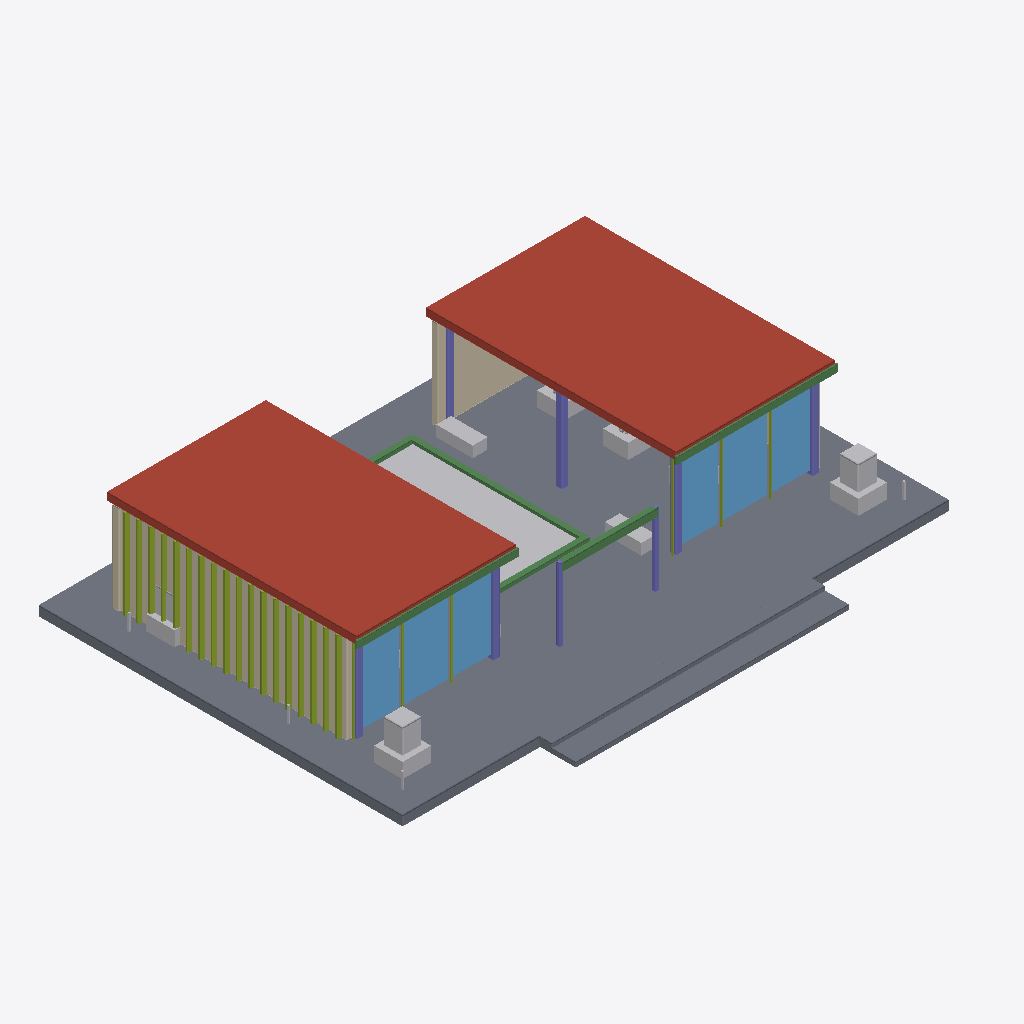
Isometric view of an IFC building model (IFC-SPF (STEP), schema IFC4, length unit millimetre), seen from the south-west, elements coloured by IFC class: 24 members (olive), 16 other elements (light grey), 8 columns (violet), 6 windows (light blue), 6 beams (green), 4 walls (beige), 3 slabs (grey), 2 roofs (red-brown).
Extent 24.0 m × 17.6 m × 4.8 m (x, y, z). Storeys (1): Ground gallery at 0.00 m. Elements (111): 42 IfcMember, 25 IfcFurnishingElement, 14 IfcColumn, 8 IfcLightFixture, 7 IfcBeam, 6 IfcWindow, 4 IfcWall, 3 IfcSlab, 2 IfcRoof.

HEADER;
FILE_DESCRIPTION(('ViewDefinition[DesignTransferView]'),'2;1');
FILE_NAME('confluence.ifc','2026-11-03T00:00:00',('Confluence generator'),('Local study'),'IfcOpenShell 0.8.5','IfcOpenShell 0.8.5','Nobody');
FILE_SCHEMA(('IFC4'));
ENDSEC;
DATA;
#1=IFCPROJECT('0mF5c0HZTIqPqOOn9j7JEG',$,'Confluence / IFC ↔ X3D',$,$,$,$,(#10),#5);
#12=IFCSITE('2r_qjpHRDRIuZbk_1WyZmz',$,'Confluence court',$,$,$,$,$,$,$,$,$,$,$);
#13=IFCBUILDING('2AmNPaKCLJqg0qYOht_4yn',$,'Gallery pavilion',$,$,$,$,$,$,$,$,$);
#14=IFCBUILDINGSTOREY('31gX4d6S5SGxmSm0BRbz6w',$,'Ground gallery',$,$,$,$,$,$,0.0);
#18=IFCSLAB('2O300dVo1U9xkYdvLPFDrp',$,'Court / limestone podium',$,$,#2026,#23,$,$);
#794=IFCROOF('2tLyeKUnzLjf6A$HdBd3Mq',$,'East gallery roof',$,$,#2246,#799,$,$);
#69=IFCROOF('2HE_rf1_TOhPV1nVXvHq0e',$,'West gallery roof',$,$,#2041,#74,$,$);
#243=IFCWALL('1Zy7Vqb6DQbfMVOJFc$309',$,'Gallery display wall -1',$,$,#2091,#248,$,$);
#35=IFCSLAB('3Tsms1R4HKDgy6DPjwwkyM',$,'Arrival step 01',$,$,#2031,#40,$,$);
#1519=IFCFURNISHINGELEMENT('1PeTZ4ZijRKRUJWCdd6nTd',$,'Reflecting basin / visual water approximation',$,$,#2451,#1528,$);
#52=IFCSLAB('0Kt7qGd21TeRxng6ZOZIMQ',$,'Arrival step 02',$,$,#2036,#57,$,$);
#951=IFCWALL('2bKlh_309RQ9IQ6jjhYVtH',$,'Gallery rear wall 1',$,$,#2291,#956,$,$);
#604=IFCWINDOW('02dq$7pHDNoPF7Bw$zVpNZ',$,'Glazed bay -1/1',$,$,#2196,#613,$,$,$,$,$,$);
#1329=IFCWINDOW('2DqCvGQavNLfJ77LbcEP2P',$,'Glazed bay 1/1',$,$,#2401,#1338,$,$,$,$,$,$);
#1367=IFCWINDOW('2GA8ewTqbGVgQmTbGn1Tk5',$,'Glazed bay 1/2',$,$,#2411,#1376,$,$,$,$,$,$);
#642=IFCWINDOW('0W4uXhjgDQhg6WiuZRXc4R',$,'Glazed bay -1/2',$,$,#2206,#651,$,$,$,$,$,$);
#1291=IFCWINDOW('1NoYXbZazIYhcFiQs$ufs1',$,'Glazed bay 1/0',$,$,#2391,#1300,$,$,$,$,$,$);
#566=IFCWINDOW('0bGPxwbujS3B0rqFutDZ25',$,'Glazed bay -1/0',$,$,#2186,#575,$,$,$,$,$,$);
#86=IFCBEAM('0Ns1bJzanOjwlGFhXGlt7G',$,'Bronze roof fascia -1',$,$,#2046,#91,$,$);
#811=IFCBEAM('0qSdRAvcXSD8c1tsJ$jAQ3',$,'Bronze roof fascia 1',$,$,#2251,#816,$,$);
#1557=IFCBEAM('0sCJuvjITOO97CQDA0oKJS',$,'Basin coping 2.4',$,$,#2461,#1562,$,$);
#1713=IFCFURNISHINGELEMENT('2hFiFjJXnMaxUI$WlN6lG6',$,'Topiary -10/-6',$,$,#2501,#1718,$);
#1789=IFCFURNISHINGELEMENT('2HTEdH0ajRmRK30k$ZSSfY',$,'Topiary 10/-6',$,$,#2521,#1794,$);
#1970=IFCBEAM('1WFZR$p81Hbf8FxlYvRLOZ',$,'Gallery lintel / CONFLUENCE',$,$,#2566,#1975,$,$);
#1768=IFCFURNISHINGELEMENT('23pQJ7XuHM_At03DuII58J',$,'Planter 10/-6',$,$,#2516,#1777,$);
#1692=IFCFURNISHINGELEMENT('2UlQUE3cjJO8zEp2ZrdGbe',$,'Planter -10/-6',$,$,#2496,#1701,$);
#1671=IFCFURNISHINGELEMENT('2Pn6Njrx5IR90MtD4Ouq6p',$,'Movable bench 3.4/4.8',$,$,#2491,#1680,$);
#883=IFCCOLUMN('2jv1dsX5LQG9LB0NV87I8Q',$,'Column 4/1',$,$,#2271,#888,$,$);
#226=IFCWALL('21p2OkTS9R4fkwdFt4a_KC',$,'Gallery rear wall -1',$,$,#2086,#231,$,$);
#1443=IFCFURNISHINGELEMENT('2$yFVqnXzUAgpzLrH$D4ZV',$,'Gallery plinth 1/1',$,$,#2431,#1452,$);
#1574=IFCBEAM('2slWbesyPPtg9Cae$4VPk_',$,'Basin coping -1.6',$,$,#2466,#1579,$,$);
#1650=IFCFURNISHINGELEMENT('3az4WsnKXVog6PU5K_pzQV',$,'Movable bench 3.4/-2.6',$,$,#2486,#1659,$);
#849=IFCCOLUMN('0zAqAnwq9I895shCqm6wck',$,'Column 4/-4',$,$,#2261,#854,$,$);
#141=IFCCOLUMN('3VaeZgrG9K1Blh3wdF4PZi',$,'Column -4/-4',$,$,#2061,#146,$,$);
#866=IFCCOLUMN('1UAGb4azfUpgJofcA1NEWp',$,'Column 10/-4',$,$,#2266,#871,$,$);
#260=IFCMEMBER('3mnNXmPhXUexsNPjlQG03L',$,'Oak screen -1/-3.65',$,$,#2096,#265,$,$);
#294=IFCMEMBER('3s2TiHXkDG3OzxyXJc6j0y',$,'Oak screen -1/-2.56',$,$,#2106,#299,$,$);
#362=IFCMEMBER('0ipBiF8XbNUBuLx5BjQyb6',$,'Oak screen -1/-0.37',$,$,#2126,#367,$,$);
#447=IFCMEMBER('2cCcQYG65OavHMdeb0D$3r',$,'Oak screen -1/2.37',$,$,#2151,#452,$,$);
#413=IFCMEMBER('0vhKYPGknIqAifGC6bzxKE',$,'Oak screen -1/1.27',$,$,#2141,#418,$,$);
#124=IFCCOLUMN('1bZiR$HlrJVeaw4PB$QbS5',$,'Column -10/-4',$,$,#2056,#129,$,$);
#549=IFCMEMBER('3Uwhyk9vLTo9RXkiqNmke3',$,'Oak screen -1/5.65',$,$,#2181,#554,$,$);
#328=IFCMEMBER('2nGqvr31LNUhKg1vFYXwcz',$,'Oak screen -1/-1.46',$,$,#2116,#333,$,$);
#1730=IFCFURNISHINGELEMENT('3ay6tH7kTR7vyUL061vTMh',$,'Planter -10/4',$,$,#2506,#1739,$);
#917=IFCCOLUMN('31hTvf3ZLLpP1hRdkg1k9j',$,'Column 4/6',$,$,#2281,#922,$,$);
#1481=IFCFURNISHINGELEMENT('2QOctmGj1MiuGrDEkpkayM',$,'Gallery plinth 1/2',$,$,#2441,#1490,$);
#379=IFCMEMBER('02aWEhSIPKDPoGHYHMIrEO',$,'Oak screen -1/0.18',$,$,#2131,#384,$,$);
#311=IFCMEMBER('3Xx7icZC1SaAwY4fAePCwh',$,'Oak screen -1/-2.01',$,$,#2111,#316,$,$);
#345=IFCMEMBER('2mRPAKBXjK6xI6qychbgSG',$,'Oak screen -1/-0.91',$,$,#2121,#350,$,$);
#464=IFCMEMBER('37xnHr$NXRBAlZ3WzTXUJE',$,'Oak screen -1/2.91',$,$,#2156,#469,$,$);
#277=IFCMEMBER('0sTnUTiIrOZeeY5FEXNYs2',$,'Oak screen -1/-3.10',$,$,#2101,#282,$,$);
#396=IFCMEMBER('1lrrzYOajIVOlg8gJH1NaS',$,'Oak screen -1/0.73',$,$,#2136,#401,$,$);
#430=IFCMEMBER('3OsGp7_1LN5eFxtwoRccMo',$,'Oak screen -1/1.82',$,$,#2146,#435,$,$);
#532=IFCMEMBER('2n1UufyzXIfxzexQ4ttoC1',$,'Oak screen -1/5.10',$,$,#2176,#537,$,$);
#481=IFCMEMBER('1nGeHN3tnNSO$HbKghDnl9',$,'Oak screen -1/3.46',$,$,#2161,#486,$,$);
#515=IFCMEMBER('0LBFhVndTV6OfQmds7fzfB',$,'Oak screen -1/4.56',$,$,#2171,#520,$,$);
#1987=IFCCOLUMN('2fC0kjMbbMMgArgUuZjzi6',$,'Entry portal -2.1',$,$,#2571,#1992,$,$);
#2004=IFCCOLUMN('0BS9eXx7vP39gdmaXysZ$N',$,'Entry portal 2.1',$,$,#2576,#2009,$,$);
#498=IFCMEMBER('1bq3K3klzVY8hG1OnbPBP3',$,'Oak screen -1/4.01',$,$,#2166,#503,$,$);
#1591=IFCBEAM('05zYkU71DG_wWI5pyGSH3V',$,'Basin coping 6',$,$,#2471,#1596,$,$);
#1751=IFCFURNISHINGELEMENT('2nwaegvmjQn9tmPAMgte_r',$,'Topiary -10/4',$,$,#2511,#1756,$);
#587=IFCMEMBER('3HikHVWsjIYxFU8VOTgsGx',$,'Window mullion -1/0',$,$,#2191,#592,$,$);
#1312=IFCMEMBER('1vWBmqQZ5Sbfigd25diHEY',$,'Window mullion 1/0',$,$,#2396,#1317,$,$);
#663=IFCMEMBER('1rfhLIeqnMJhnTDE_8QMkw',$,'Window mullion -1/2',$,$,#2211,#668,$,$);
#1350=IFCMEMBER('278zOeay5PauYdYP8OI6Br',$,'Window mullion 1/1',$,$,#2406,#1355,$,$);
#1388=IFCMEMBER('3zrSRhHfbQhh6K_N$xCcL0',$,'Window mullion 1/2',$,$,#2416,#1393,$,$);
#625=IFCMEMBER('21X0C8m8HQMQF1rOHl8Um9',$,'Window mullion -1/1',$,$,#2201,#630,$,$);
#968=IFCWALL('0ZKrp_jJfQlg_vl929R2r2',$,'Gallery display wall 1',$,$,#2296,#973,$,$);
#1907=IFCLIGHTFIXTURE('0esTBCOTfPdhUJm9ek71qZ',$,'Path light 11/-7',$,$,#2551,#1916,$,$);
#1886=IFCLIGHTFIXTURE('3ZmzHf_0nUfRJQIQRkXdL9',$,'Path light -11/5',$,$,#2546,#1895,$,$);
#1865=IFCLIGHTFIXTURE('0F_EHZMZbSkP5tAZH7PWUa',$,'Path light -11/-2',$,$,#2541,#1874,$,$);
#1844=IFCLIGHTFIXTURE('1XrjRRHN9SjBNhlcRI2eix',$,'Path light -11/-7',$,$,#2536,#1853,$,$);
#1405=IFCFURNISHINGELEMENT('3yqMvQ4RrVmxZmTqPSFnMv',$,'Gallery plinth 1/0',$,$,#2421,#1414,$);
ENDSEC;
